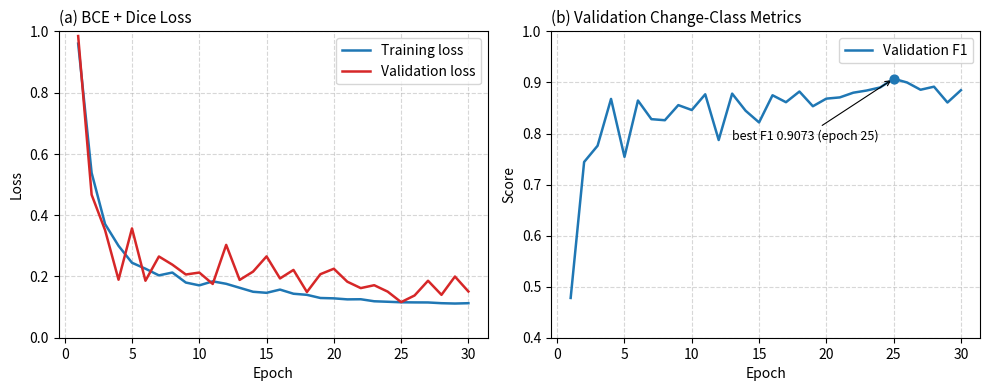

Generate this figure with matplotlib:
import os
import matplotlib.pyplot as plt

# 1. Define your data (extracted from your 30-epoch logs)
epochs = list(range(1, 31))

train_loss = [
    0.9601, 0.5382, 0.3710, 0.3000, 0.2447, 0.2253, 0.2035, 0.2128, 0.1801, 0.1709,
    0.1840, 0.1760, 0.1630, 0.1500, 0.1466, 0.1571, 0.1436, 0.1400, 0.1297, 0.1285,
    0.1252, 0.1256, 0.1190, 0.1174, 0.1157, 0.1153, 0.1151, 0.1127, 0.1116, 0.1127
]

val_loss = [
    0.9848, 0.4668, 0.3512, 0.1894, 0.3568, 0.1860, 0.2652, 0.2385, 0.2064, 0.2127,
    0.1755, 0.3031, 0.1887, 0.2159, 0.2655, 0.1935, 0.2213, 0.1492, 0.2074, 0.2252,
    0.1829, 0.1620, 0.1714, 0.1505, 0.1162, 0.1379, 0.1860, 0.1400, 0.1997, 0.1509
]

val_f1 = [
    0.4779, 0.7442, 0.7760, 0.8677, 0.7543, 0.8646, 0.8281, 0.8260, 0.8556, 0.8460,
    0.8768, 0.7872, 0.8781, 0.8446, 0.8217, 0.8749, 0.8613, 0.8822, 0.8534, 0.8683,
    0.8707, 0.8799, 0.8842, 0.8902, 0.9073, 0.8999, 0.8857, 0.8917, 0.8607, 0.8848
]

# 2. Build the side-by-side plot
fig, (ax1, ax2) = plt.subplots(1, 2, figsize=(10, 4), dpi=300)

# (a) Loss Plot
ax1.plot(epochs, train_loss, label='Training loss', color='#1f77b4', linewidth=1.8)
ax1.plot(epochs, val_loss, label='Validation loss', color='#d62728', linewidth=1.8)
ax1.set_title('(a) BCE + Dice Loss', fontsize=11, loc='left')
ax1.set_xlabel('Epoch', fontsize=10)
ax1.set_ylabel('Loss', fontsize=10)
ax1.set_ylim(0.0, 1.0)
ax1.legend(frameon=True, facecolor='white')
ax1.grid(True, linestyle='--', alpha=0.5)

# (b) Validation F1 Metric Plot
ax2.plot(epochs, val_f1, label='Validation F1', color='#1f77b4', linewidth=1.8)
ax2.set_title('(b) Validation Change-Class Metrics', fontsize=11, loc='left')
ax2.set_xlabel('Epoch', fontsize=10)
ax2.set_ylabel('Score', fontsize=10)
ax2.set_ylim(0.4, 1.0)

# Annotate best epoch
best_ep, best_f1_val = 25, val_f1[24]
ax2.scatter(best_ep, best_f1_val, color='#1f77b4', s=40, zorder=5)
ax2.annotate(f'best F1 {best_f1_val:.4f} (epoch {best_ep})', 
             xy=(best_ep, best_f1_val), 
             xytext=(best_ep - 12, best_f1_val - 0.12),
             arrowprops=dict(arrowstyle='->', lw=0.8, color='black'),
             fontsize=9)

ax2.legend(frameon=True, facecolor='white')
ax2.grid(True, linestyle='--', alpha=0.5)

plt.tight_layout()

# 3. Specify repository save directory (e.g., assets/ or figures/)
output_dir = './figures'
os.makedirs(output_dir, exist_ok=True)

# Save high-res PNG and JPEG into repository directory
plt.savefig(os.path.join(output_dir, 'training_metrics.png'), dpi=300, bbox_inches='tight')
plt.savefig(os.path.join(output_dir, 'training_metrics.jpg'), dpi=300, bbox_inches='tight', pil_kwargs={'quality': 95})

plt.close()
print("Images successfully saved to repository folder: ./figures/")
